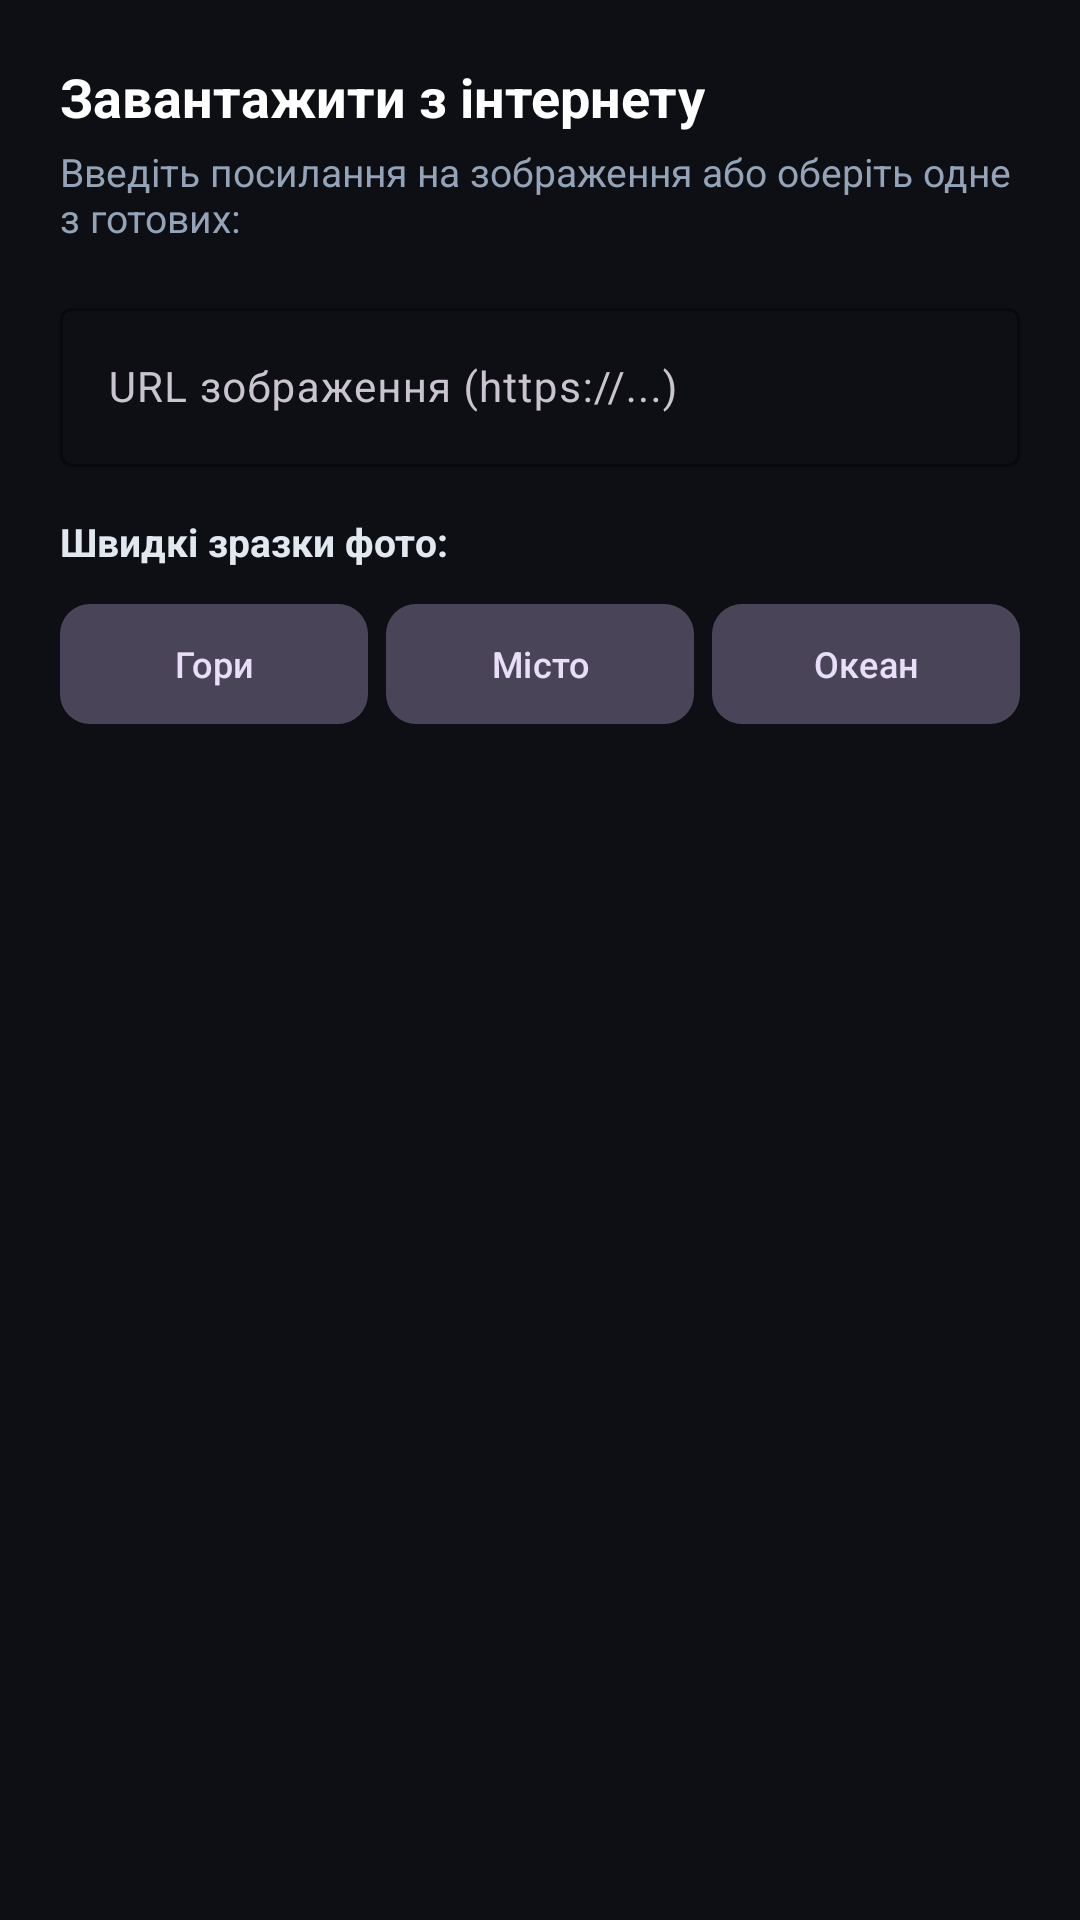

This screen was rendered from an Android layout file. Write that file and the resources it references.
<!-- AndroidManifest.xml: application theme Theme.MyApplication123 -->
<!-- res/layout/layout_dialog_web_image.xml -->
<?xml version="1.0" encoding="utf-8"?>
<LinearLayout xmlns:android="http://schemas.android.com/apk/res/android"
    xmlns:app="http://schemas.android.com/apk/res-auto"
    android:layout_width="match_parent"
    android:layout_height="wrap_content"
    android:orientation="vertical"
    android:padding="20dp">

    <TextView
        android:layout_width="wrap_content"
        android:layout_height="wrap_content"
        android:text="Завантажити з інтернету"
        android:textColor="@color/text_title"
        android:textSize="18sp"
        android:textStyle="bold" />

    <TextView
        android:layout_width="wrap_content"
        android:layout_height="wrap_content"
        android:layout_marginTop="4dp"
        android:text="Введіть посилання на зображення або оберіть одне з готових:"
        android:textColor="@color/text_muted"
        android:textSize="13sp" />

    <com.google.android.material.textfield.TextInputLayout
        android:id="@+id/tilUrl"
        style="@style/Widget.Material3.TextInputLayout.OutlinedBox"
        android:layout_width="match_parent"
        android:layout_height="wrap_content"
        android:layout_marginTop="16dp"
        android:hint="URL зображення (https://...)"
        app:boxStrokeColor="@color/accent_primary"
        app:hintTextColor="@color/accent_primary">

        <com.google.android.material.textfield.TextInputEditText
            android:id="@+id/etImageUrl"
            android:layout_width="match_parent"
            android:layout_height="wrap_content"
            android:inputType="textUri"
            android:textColor="@color/text_title"
            android:textSize="14sp" />
    </com.google.android.material.textfield.TextInputLayout>

    <TextView
        android:layout_width="wrap_content"
        android:layout_height="wrap_content"
        android:layout_marginTop="16dp"
        android:text="Швидкі зразки фото:"
        android:textColor="@color/text_body"
        android:textSize="13sp"
        android:textStyle="bold" />

    <LinearLayout
        android:layout_width="match_parent"
        android:layout_height="wrap_content"
        android:layout_marginTop="8dp"
        android:orientation="horizontal">

        <com.google.android.material.button.MaterialButton
            android:id="@+id/btnSampleNature"
            style="@style/Widget.Material3.Button.TonalButton"
            android:layout_width="0dp"
            android:layout_height="wrap_content"
            android:layout_marginEnd="6dp"
            android:layout_weight="1"
            android:text="Гори"
            android:textSize="12sp"
            app:cornerRadius="10dp" />

        <com.google.android.material.button.MaterialButton
            android:id="@+id/btnSampleCity"
            style="@style/Widget.Material3.Button.TonalButton"
            android:layout_width="0dp"
            android:layout_height="wrap_content"
            android:layout_marginEnd="6dp"
            android:layout_weight="1"
            android:text="Місто"
            android:textSize="12sp"
            app:cornerRadius="10dp" />

        <com.google.android.material.button.MaterialButton
            android:id="@+id/btnSampleOcean"
            style="@style/Widget.Material3.Button.TonalButton"
            android:layout_width="0dp"
            android:layout_height="wrap_content"
            android:layout_weight="1"
            android:text="Океан"
            android:textSize="12sp"
            app:cornerRadius="10dp" />
    </LinearLayout>

</LinearLayout>
<!-- resources referenced by this layout -->
<resources>
  <color name="accent_primary">#00E5FF</color>
  <color name="text_body">#E2E8F0</color>
  <color name="text_muted">#94A3B8</color>
  <color name="text_title">#FFFFFF</color>
  <style name="Theme.MyApplication123" parent="Base.Theme.MyApplication123" />
  <style name="Base.Theme.MyApplication123" parent="Theme.Material3.Dark.NoActionBar">
          <item name="colorPrimary">@color/accent_primary</item>
          <item name="colorOnPrimary">@color/bg_dark</item>
          <item name="colorSecondary">@color/accent_secondary</item>
          <item name="android:windowBackground">@color/bg_dark</item>
          <item name="colorSurface">@color/bg_surface</item>
          <item name="colorOnSurface">@color/text_body</item>
          <item name="android:statusBarColor">@color/bg_dark</item>
          <item name="android:navigationBarColor">@color/bg_dark</item>
      </style>
  <color name="bg_dark">#0D0F14</color>
  <color name="accent_secondary">#818CF8</color>
  <color name="bg_surface">#161920</color>
</resources>
